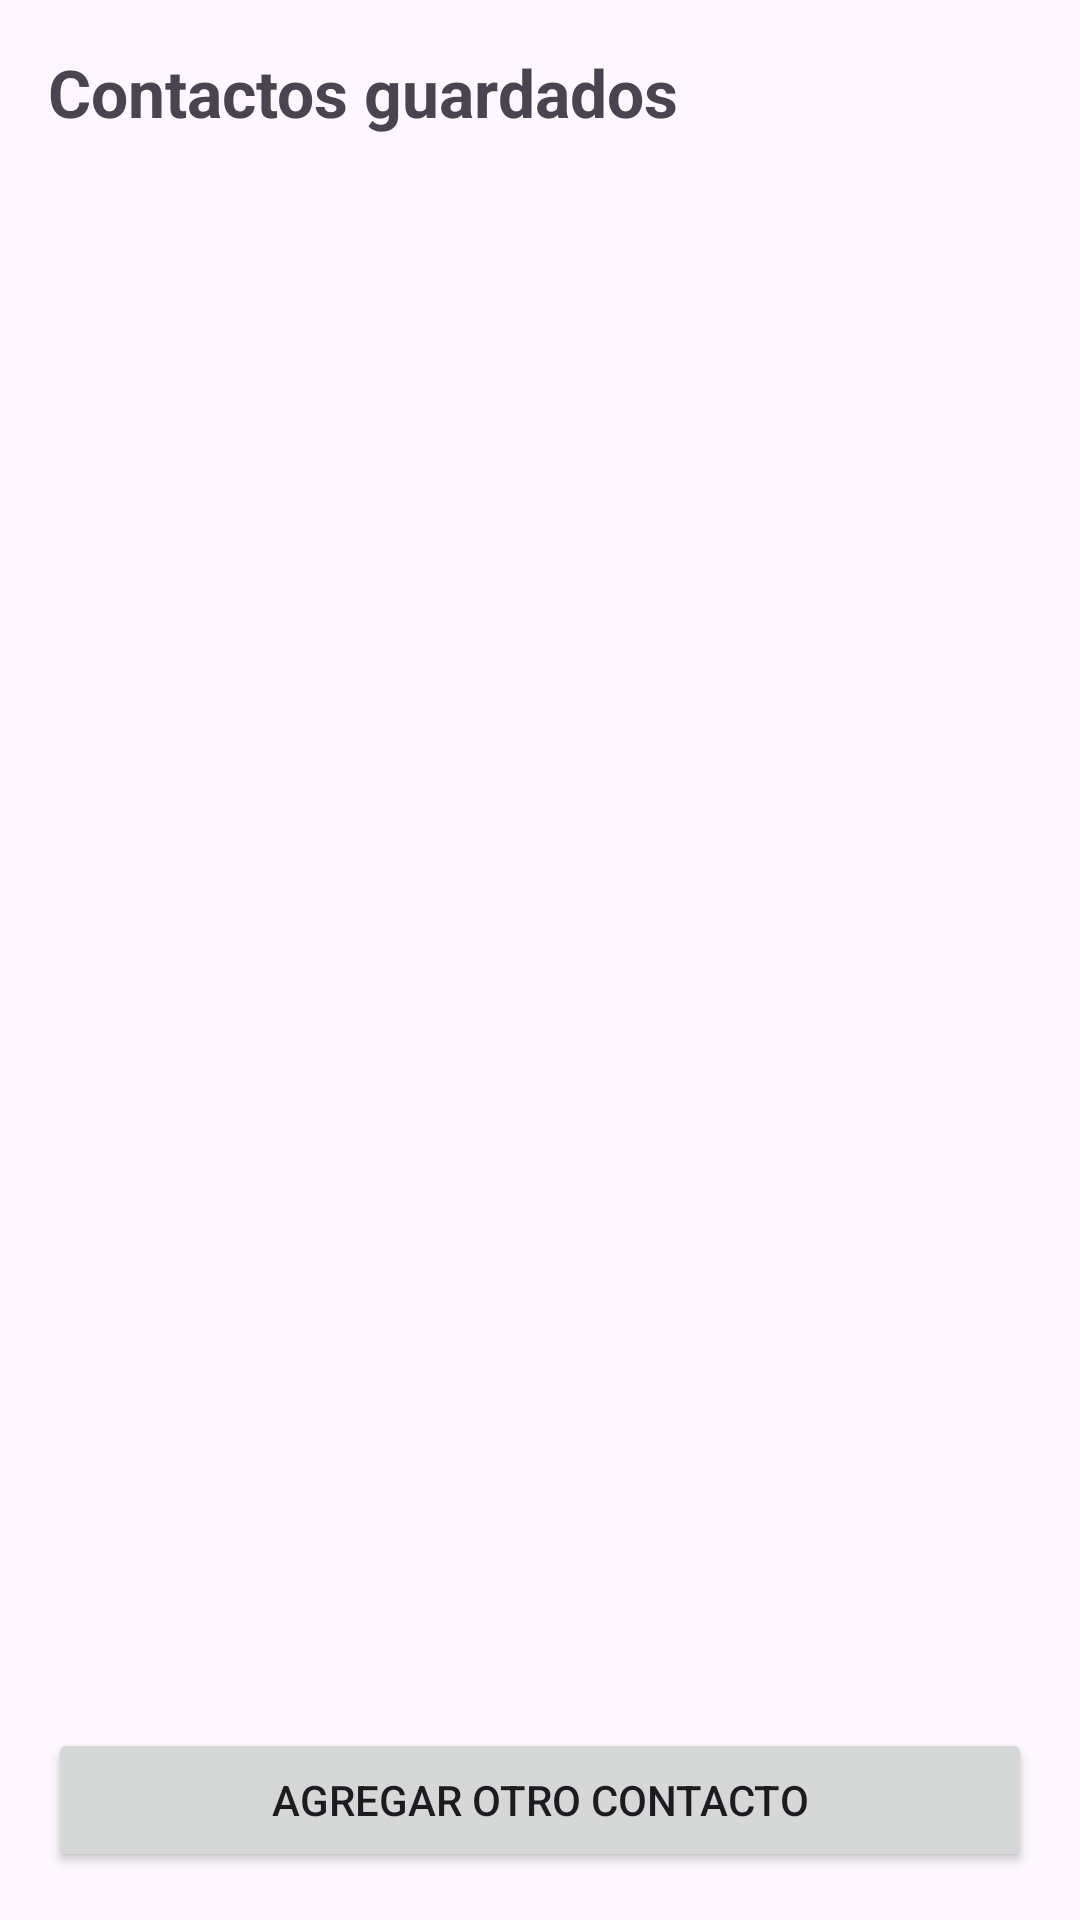

Here is an Android app screen rendered from its layout file. Give the layout XML and the strings, colors and styles it references.
<!-- AndroidManifest.xml: application theme Theme.Tare22 -->
<!-- res/layout/activity_lista.xml -->
<?xml version="1.0" encoding="utf-8"?>
<LinearLayout xmlns:android="http://schemas.android.com/apk/res/android"
    android:layout_width="match_parent"
    android:layout_height="match_parent"
    android:orientation="vertical"
    android:padding="16dp">

    <TextView
        android:layout_width="wrap_content"
        android:layout_height="wrap_content"
        android:text="Contactos guardados"
        android:textSize="22sp"
        android:textStyle="bold"
        android:layout_marginBottom="12dp" />

    <androidx.recyclerview.widget.RecyclerView
        android:id="@+id/rvContactos"
        android:layout_width="match_parent"
        android:layout_height="0dp"
        android:layout_weight="1" />

    <Button
        android:id="@+id/btnAgregarOtro"
        android:layout_width="match_parent"
        android:layout_height="wrap_content"
        android:text="Agregar otro contacto" />
</LinearLayout>
<!-- resources referenced by this layout -->
<resources>
  <style name="Theme.Tare22" parent="Base.Theme.Tare22" />
  <style name="Base.Theme.Tare22" parent="Theme.Material3.DayNight.NoActionBar">
          
          
      </style>
</resources>
